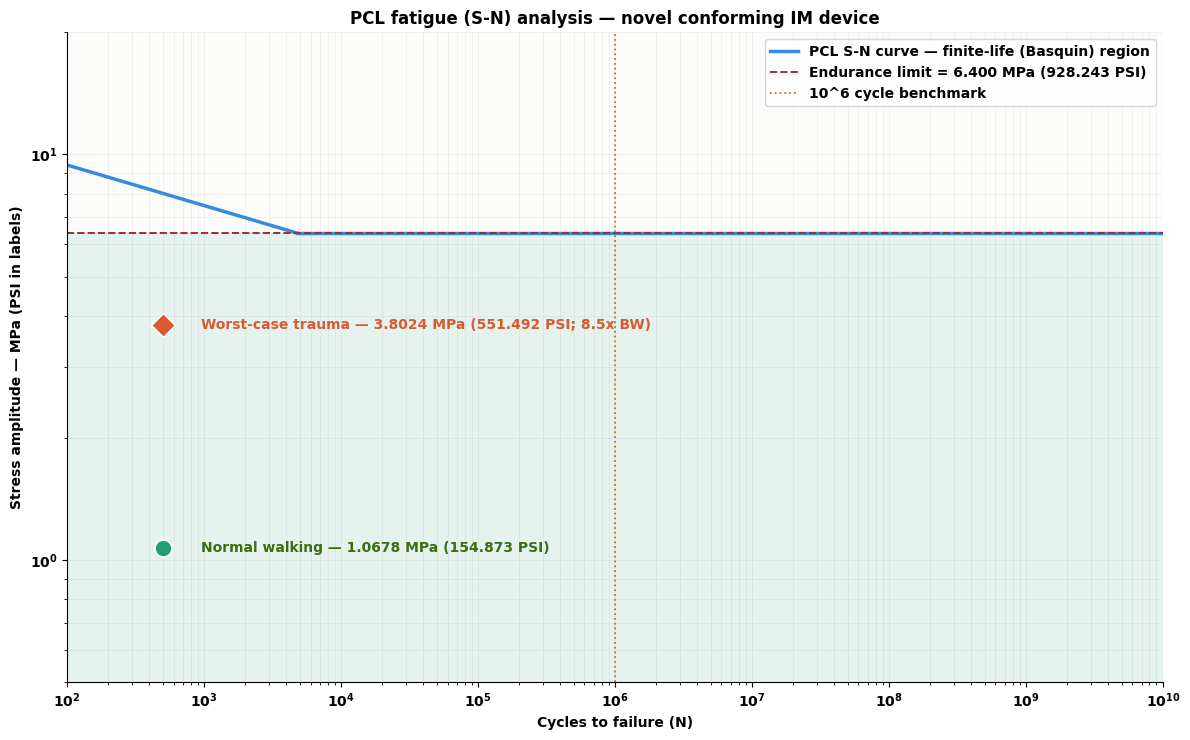
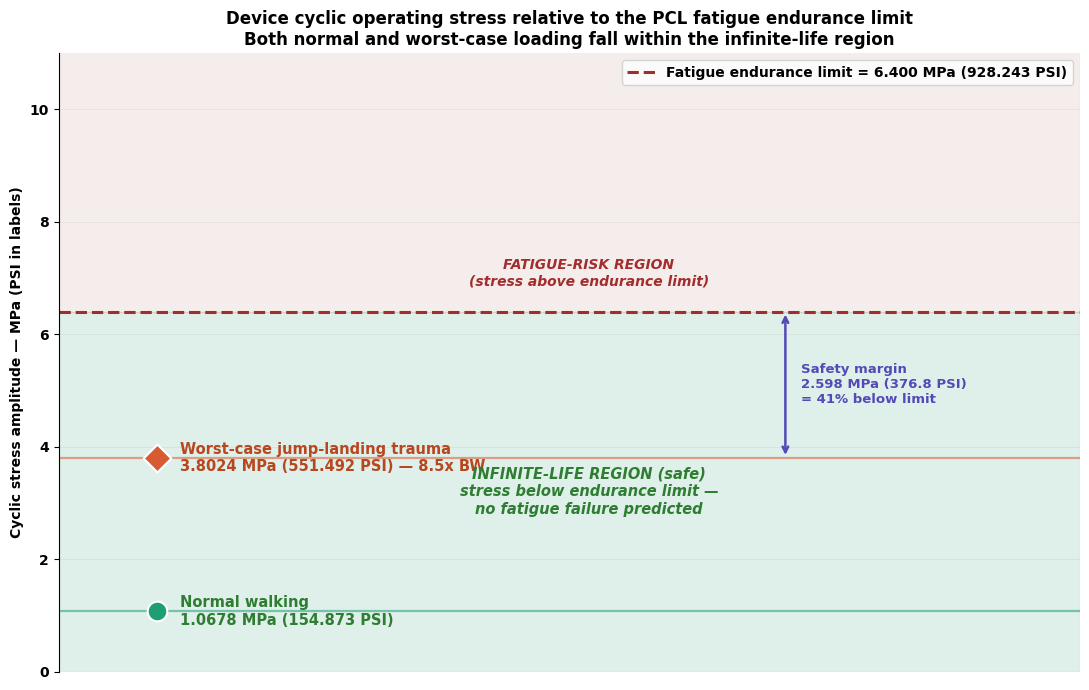

Write the Python code that produced these figures, in order.
"""
PCL Fatigue (Cyclic Loading) Analysis
=====================================
Novel Conforming Intramedullary (IM) Device for Critical-Sized Bone Defects

Evaluates whether the device operates within the fatigue infinite-life regime
under normal and worst-case physiological loading, using a stress-life (S-N)
approach. Stress amplitudes are derived from FEA maximum Von Mises stress under
zero-based (R = 0) cyclic loading.

Methods / sources:
  - Endurance limit estimated as 0.4 x ultimate tensile strength (UTS).
    NOTE: this is a conventional engineering approximation used in the absence
    of material-specific PCL fatigue data; it is the least precisely-sourced
    value in the analysis and is stated as an estimate, not a measured value.
  - Basquin finite-life relationship: Sa = Sf' * (2N)^b, with polymeric
    exponent b = -0.1. (Used only to illustrate the finite-life region; the
    device never operates there.)
  - Operating stresses from FEA:
        Normal walking   : max Von Mises 309.745 PSI  -> amplitude 1.0678 MPa
        Worst-case trauma: max Von Mises 1102.985 PSI -> amplitude 3.8024 MPa
    (worst-case load = 8.5x body weight jump landing; Bauer et al., 2001)

Two figures are produced:
  fig6  - traditional S-N curve (finite-life slope + infinite-life floor)
  fig6b - threshold/margin view (recommended; cannot be misread as early failure)

Units: stress amplitude in MPa (PSI shown alongside). 1 MPa = 145.038 PSI.

Author: Pranav Reddy Budipalli
"""

import numpy as np
import matplotlib.pyplot as plt

# ----------------------------------------------------------------------
# Constants and inputs
# ----------------------------------------------------------------------
PSI_PER_MPA = 145.038

UTS = 16.0                       # MPa, PCL ultimate tensile strength
Se  = 0.4 * UTS                  # MPa, estimated endurance limit = 6.4 MPa
b   = -0.1                       # Basquin exponent (generic polymer estimate)
Sf_prime = UTS                   # fatigue strength coefficient

# FEA-derived max Von Mises stresses (PSI) -> zero-based amplitude = max / 2
walk_max_psi   = 309.745
trauma_max_psi = 1102.985
walk_amp_mpa   = (walk_max_psi   / PSI_PER_MPA) / 2     # 1.0678 MPa
trauma_amp_mpa = (trauma_max_psi / PSI_PER_MPA) / 2     # 3.8024 MPa

# ----------------------------------------------------------------------
# Plot style
# ----------------------------------------------------------------------
plt.rcParams["font.family"] = "DejaVu Sans"
plt.rcParams["font.weight"] = "bold"
plt.rcParams["axes.labelweight"] = "bold"
plt.rcParams["axes.titleweight"] = "bold"


def boldticks(ax):
    for lab in ax.get_xticklabels() + ax.get_yticklabels():
        lab.set_fontweight("bold")


# ======================================================================
# FIGURE 6 — traditional S-N curve (sloped finite-life + flat infinite-life)
# ======================================================================
stresses = np.linspace(Se, UTS, 200)             # finite-life region only
cycles   = 0.5 * (stresses / Sf_prime) ** (1 / b)
N_at_Se  = 0.5 * (Se / Sf_prime) ** (1 / b)       # "knee" where slope meets floor

fig, ax = plt.subplots(figsize=(12, 7.5))
ax.set_facecolor("#FCFCFB")
ax.axhspan(0.3, Se, alpha=0.10, color="#1D9E75")

# sloped Basquin region + flat endurance-limit floor
ax.loglog(cycles, stresses, color="#378ADD", lw=2.5,
          label="PCL S-N curve — finite-life (Basquin) region")
ax.loglog([N_at_Se, 1e10], [Se, Se], color="#378ADD", lw=2.5)

ax.axhline(Se, color="#A32D2D", lw=1.4, ls="--",
           label=f"Endurance limit = {Se:.3f} MPa ({Se*PSI_PER_MPA:.3f} PSI)")
ax.axvline(1e6, color="#BA7517", lw=1.3, ls=":", label="10^6 cycle benchmark")

xop = 5e2
ax.scatter([xop], [trauma_amp_mpa], s=150, color="#D85A30",
           edgecolor="white", lw=1.2, marker="D", zorder=6)
ax.scatter([xop], [walk_amp_mpa], s=150, color="#1D9E75",
           edgecolor="white", lw=1.2, zorder=6)
ax.text(xop * 1.9, trauma_amp_mpa,
        f"Worst-case trauma — {trauma_amp_mpa:.4f} MPa "
        f"({trauma_amp_mpa*PSI_PER_MPA:.3f} PSI; 8.5x BW)",
        va="center", ha="left", fontsize=10, color="#D85A30", fontweight="bold")
ax.text(xop * 1.9, walk_amp_mpa,
        f"Normal walking — {walk_amp_mpa:.4f} MPa "
        f"({walk_amp_mpa*PSI_PER_MPA:.3f} PSI)",
        va="center", ha="left", fontsize=10, color="#3B6D11", fontweight="bold")

ax.set_xlabel("Cycles to failure (N)")
ax.set_ylabel("Stress amplitude — MPa (PSI in labels)")
ax.set_title("PCL fatigue (S-N) analysis — novel conforming IM device")
ax.set_xlim(1e2, 1e10); ax.set_ylim(0.5, 20)
ax.legend(prop={"weight": "bold", "size": 10}, loc="upper right")
ax.grid(True, alpha=0.22, lw=0.5, which="both")
ax.spines[["top", "right"]].set_visible(False)
boldticks(ax)
plt.tight_layout()
plt.savefig("fig6_fatigue_SN_curve.png", dpi=300, bbox_inches="tight", facecolor="white")
plt.close()

# ======================================================================
# FIGURE 6b — threshold / margin view (RECOMMENDED)
# Shows operating stresses vs the endurance-limit threshold with the
# safe (infinite-life) zone shaded; no cycle axis, no misleading "knee".
# ======================================================================
fig, ax = plt.subplots(figsize=(11, 7))
ax.set_facecolor("#FCFCFB")

ax.axhspan(0, Se, alpha=0.13, color="#1D9E75")        # safe zone
ax.axhspan(Se, 20, alpha=0.07, color="#A32D2D")       # fatigue-risk zone

ax.axhline(Se, color="#A32D2D", lw=2.2, ls="--",
           label=f"Fatigue endurance limit = {Se:.3f} MPa ({Se*PSI_PER_MPA:.3f} PSI)")

ax.axhline(trauma_amp_mpa, color="#D85A30", lw=1.6, alpha=0.55)
ax.axhline(walk_amp_mpa, color="#1D9E75", lw=1.6, alpha=0.55)
ax.scatter([0.5], [trauma_amp_mpa], s=200, color="#D85A30",
           edgecolor="white", lw=1.5, marker="D", zorder=6)
ax.scatter([0.5], [walk_amp_mpa], s=200, color="#1D9E75",
           edgecolor="white", lw=1.5, marker="o", zorder=6)

ax.text(0.62, trauma_amp_mpa,
        f"Worst-case jump-landing trauma\n{trauma_amp_mpa:.4f} MPa "
        f"({trauma_amp_mpa*PSI_PER_MPA:.3f} PSI) — 8.5x BW",
        va="center", ha="left", fontsize=10.5, color="#b8461f", fontweight="bold")
ax.text(0.62, walk_amp_mpa,
        f"Normal walking\n{walk_amp_mpa:.4f} MPa ({walk_amp_mpa*PSI_PER_MPA:.3f} PSI)",
        va="center", ha="left", fontsize=10.5, color="#2e7d32", fontweight="bold")

ax.text(2.7, Se + (20 - Se) * 0.05, "FATIGUE-RISK REGION\n(stress above endurance limit)",
        ha="center", va="center", fontsize=10, color="#A32D2D",
        style="italic", fontweight="bold")
ax.text(2.7, Se / 2, "INFINITE-LIFE REGION (safe)\nstress below endurance limit —\n"
        "no fatigue failure predicted",
        ha="center", va="center", fontsize=10.5, color="#2e7d32",
        style="italic", fontweight="bold")

margin = Se - trauma_amp_mpa
ax.annotate("", xy=(3.7, Se), xytext=(3.7, trauma_amp_mpa),
            arrowprops=dict(arrowstyle="<->", color="#534AB7", lw=1.8))
ax.text(3.78, (Se + trauma_amp_mpa) / 2,
        f"Safety margin\n{margin:.3f} MPa ({margin*PSI_PER_MPA:.1f} PSI)\n"
        f"= {margin/Se*100:.0f}% below limit",
        va="center", ha="left", fontsize=9.5, color="#534AB7", fontweight="bold")

ax.set_xlim(0, 5.2); ax.set_ylim(0, 11); ax.set_xticks([])
ax.set_ylabel("Cyclic stress amplitude — MPa (PSI in labels)")
ax.set_title("Device cyclic operating stress relative to the PCL fatigue endurance limit\n"
             "Both normal and worst-case loading fall within the infinite-life region")
ax.legend(prop={"weight": "bold", "size": 10}, loc="upper right")
ax.grid(True, axis="y", alpha=0.25, lw=0.5)
ax.spines[["top", "right", "bottom"]].set_visible(False)
boldticks(ax)
plt.tight_layout()
plt.savefig("fig6b_fatigue_endurance_margin.png", dpi=300, bbox_inches="tight", facecolor="white")
plt.close()

# ----------------------------------------------------------------------
# Console summary
# ----------------------------------------------------------------------
print("=" * 60)
print("PCL FATIGUE ANALYSIS — KEY VALUES")
print("=" * 60)
print(f"UTS:                 {UTS:.3f} MPa")
print(f"Endurance limit:     {Se:.3f} MPa ({Se*PSI_PER_MPA:.3f} PSI)  [0.4 x UTS estimate]")
print(f"Walking amplitude:   {walk_amp_mpa:.4f} MPa ({walk_amp_mpa*PSI_PER_MPA:.3f} PSI)")
print(f"Trauma amplitude:    {trauma_amp_mpa:.4f} MPa ({trauma_amp_mpa*PSI_PER_MPA:.3f} PSI)")
print(f"Margin below limit:  {margin:.4f} MPa ({margin/Se*100:.1f}% below endurance limit)")
print()
for name, amp in [("Walking", walk_amp_mpa), ("Worst-case trauma", trauma_amp_mpa)]:
    verdict = "INFINITE LIFE (below endurance limit)" if amp < Se else "FINITE LIFE"
    print(f"  {name:<18}: {amp:.4f} MPa -> {verdict}")
